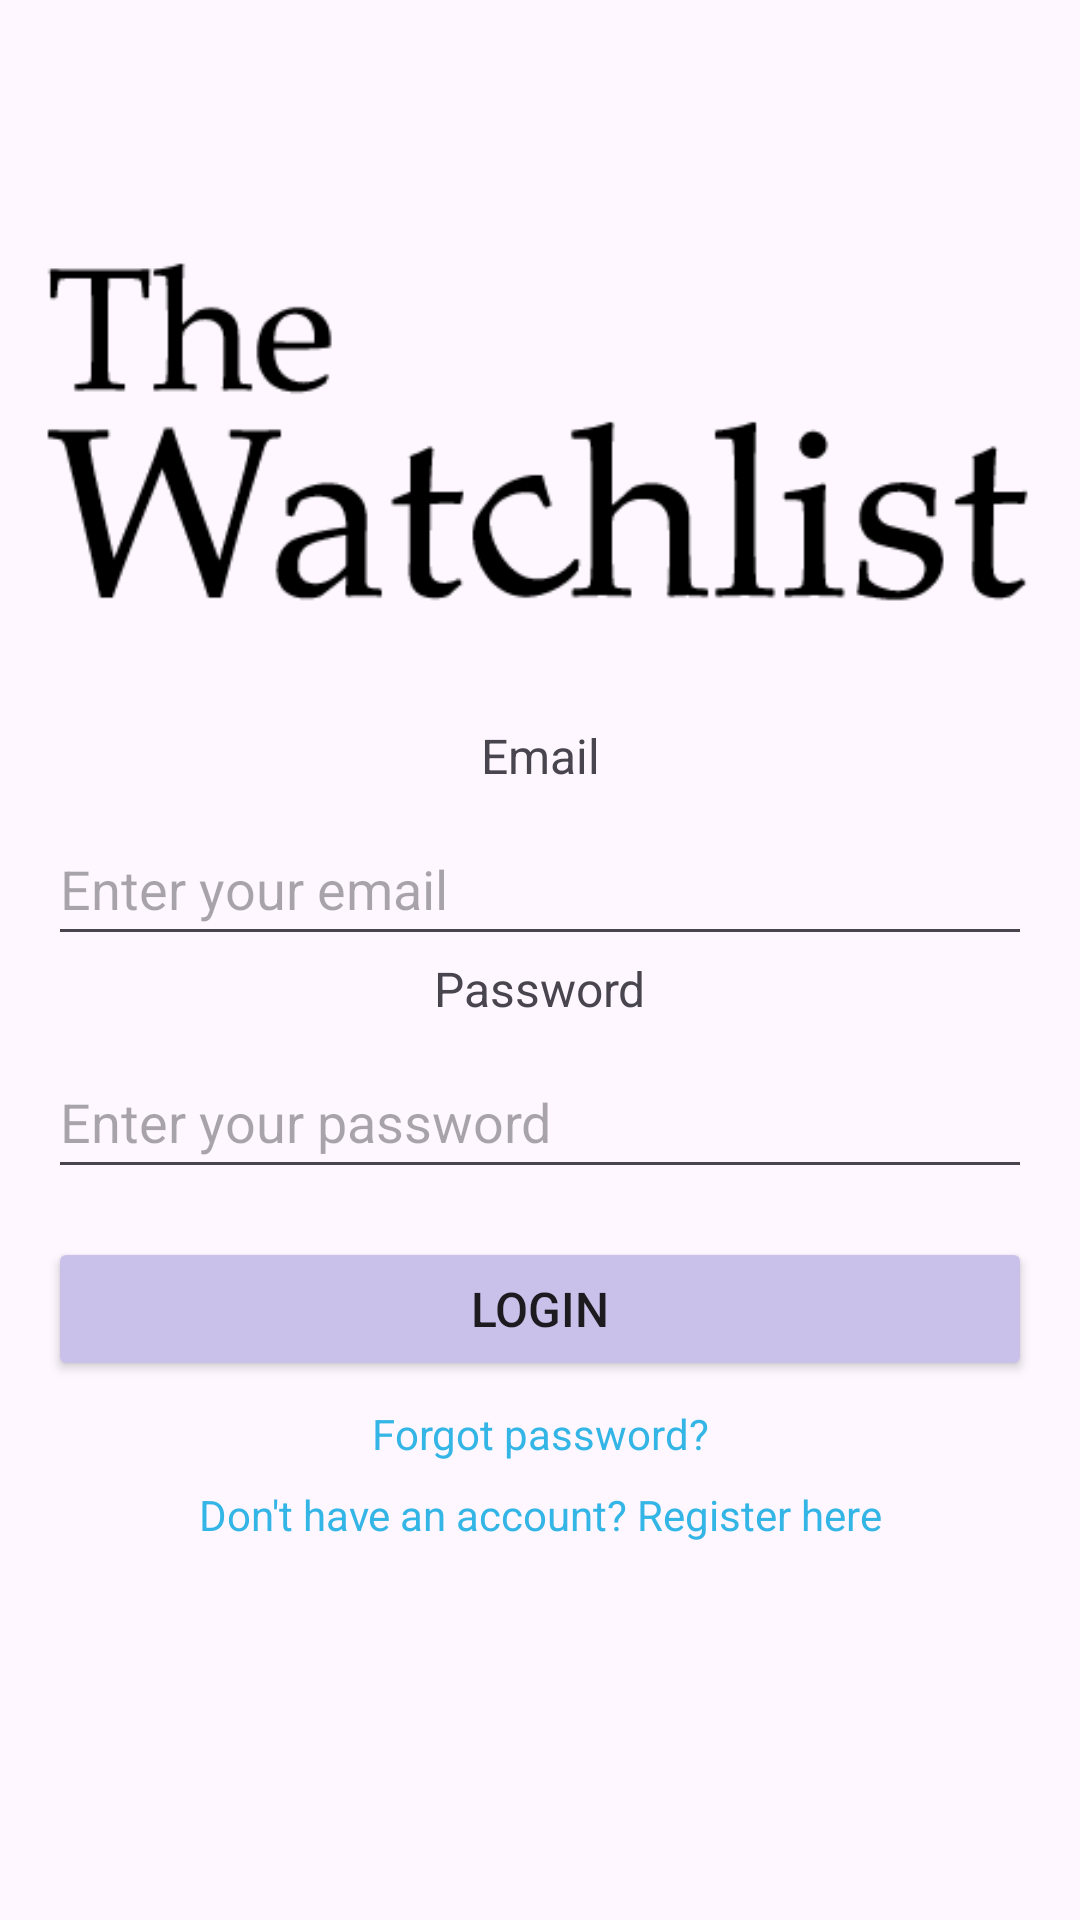

Android layout source for this screen:
<!-- AndroidManifest.xml: application theme Theme.TheWatchlist -->
<!-- res/layout/activity_login.xml -->
<?xml version="1.0" encoding="utf-8"?>
<androidx.constraintlayout.widget.ConstraintLayout xmlns:android="http://schemas.android.com/apk/res/android"
    xmlns:app="http://schemas.android.com/apk/res-auto"
    xmlns:tools="http://schemas.android.com/tools"
    android:id="@+id/login_layout"
    android:layout_width="match_parent"
    android:layout_height="match_parent"
    tools:context=".auth.Login">

    
    <androidx.constraintlayout.widget.Guideline
        android:id="@+id/guidelineTop"
        android:layout_width="wrap_content"
        android:layout_height="wrap_content"
        app:layout_constraintGuide_percent="0.15"
        android:orientation="horizontal" />

    <androidx.constraintlayout.widget.Guideline
        android:id="@+id/guidelineMiddle"
        android:layout_width="wrap_content"
        android:layout_height="wrap_content"
        app:layout_constraintGuide_percent="0.45"
        android:orientation="horizontal" />

    <androidx.constraintlayout.widget.Guideline
        android:id="@+id/guidelineBottom"
        android:layout_width="wrap_content"
        android:layout_height="wrap_content"
        app:layout_constraintGuide_percent="0.75"
        android:orientation="horizontal" />

    
    <ImageView
        android:id="@+id/imageView"
        android:layout_width="0dp"
        android:layout_height="0dp"
        app:layout_constraintBottom_toTopOf="@id/guidelineMiddle"
        app:layout_constraintEnd_toEndOf="parent"
        app:layout_constraintStart_toStartOf="parent"
        app:layout_constraintTop_toTopOf="parent"
        app:layout_constraintHeight_default="wrap"
        app:srcCompat="@drawable/watchlist___logo" />

    
    <TextView
        android:id="@+id/Email"
        android:layout_width="wrap_content"
        android:layout_height="wrap_content"
        android:text="Email"
        android:textSize="16sp"
        android:layout_marginStart="16dp"
        android:layout_marginEnd="16dp"
        app:layout_constraintTop_toBottomOf="@id/imageView"
        app:layout_constraintStart_toStartOf="parent"
        app:layout_constraintEnd_toEndOf="parent" />

    
    <EditText
        android:id="@+id/email"
        android:layout_width="0dp"
        android:layout_height="48dp"
        android:layout_marginStart="16dp"
        android:layout_marginEnd="16dp"
        android:layout_marginTop="8dp"
        android:hint="Enter your email"
        android:inputType="textEmailAddress"
        app:layout_constraintTop_toBottomOf="@id/Email"
        app:layout_constraintStart_toStartOf="parent"
        app:layout_constraintEnd_toEndOf="parent" />

    
    <TextView
        android:id="@+id/Password"
        android:layout_width="wrap_content"
        android:layout_height="wrap_content"
        android:text="Password"
        android:textSize="16sp"
        android:layout_marginStart="16dp"
        android:layout_marginEnd="16dp"
        app:layout_constraintTop_toBottomOf="@id/email"
        app:layout_constraintStart_toStartOf="parent"
        app:layout_constraintEnd_toEndOf="parent" />

    
    <EditText
        android:id="@+id/password"
        android:layout_width="0dp"
        android:layout_height="48dp"
        android:layout_marginStart="16dp"
        android:layout_marginEnd="16dp"
        android:layout_marginTop="8dp"
        android:hint="Enter your password"
        android:inputType="textPassword"
        app:layout_constraintTop_toBottomOf="@id/Password"
        app:layout_constraintStart_toStartOf="parent"
        app:layout_constraintEnd_toEndOf="parent" />

    
    <Button
        android:id="@+id/login_button"
        android:layout_width="0dp"
        android:layout_height="48dp"
        android:layout_marginStart="16dp"
        android:layout_marginEnd="16dp"
        android:layout_marginTop="16dp"
        android:text="Login"
        android:textSize="16sp"
        android:backgroundTint="@color/material_dynamic_tertiary80"
        app:layout_constraintTop_toBottomOf="@id/password"
        app:layout_constraintStart_toStartOf="parent"
        app:layout_constraintEnd_toEndOf="parent" />

    
    <TextView
        android:id="@+id/forgot_password_text"
        android:layout_width="wrap_content"
        android:layout_height="wrap_content"
        android:text="Forgot password?"
        android:textColor="@android:color/holo_blue_light"
        android:textSize="14sp"
        android:layout_marginTop="8dp"
        android:textAlignment="center"
        app:layout_constraintTop_toBottomOf="@id/login_button"
        app:layout_constraintStart_toStartOf="parent"
        app:layout_constraintEnd_toEndOf="parent" />

    
    <TextView
        android:id="@+id/register_text"
        android:layout_width="wrap_content"
        android:layout_height="wrap_content"
        android:text="Don't have an account? Register here"
        android:textColor="@android:color/holo_blue_light"
        android:textSize="14sp"
        android:layout_marginTop="8dp"
        android:textAlignment="center"
        app:layout_constraintTop_toBottomOf="@id/forgot_password_text"
        app:layout_constraintStart_toStartOf="parent"
        app:layout_constraintEnd_toEndOf="parent" />

</androidx.constraintlayout.widget.ConstraintLayout>
<!-- resources referenced by this layout -->
<resources>
  <!-- drawable watchlist___logo: png bitmap (drawable, 5989 bytes) -->
  <style name="Theme.TheWatchlist" parent="Base.Theme.TheWatchlist" />
  <style name="Base.Theme.TheWatchlist" parent="Theme.Material3.DayNight.NoActionBar">
          
          
      </style>
</resources>
